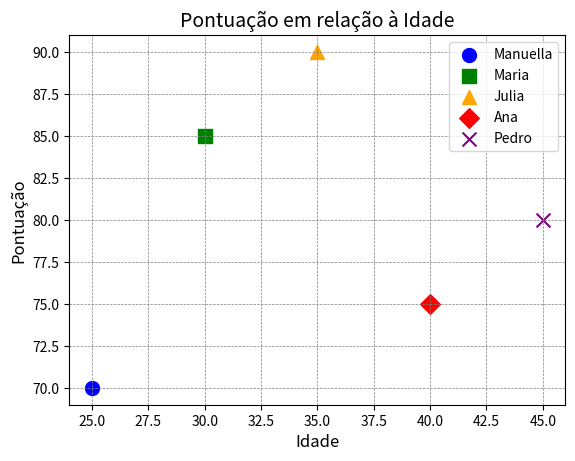

Here is the Python script that generated this plot:
import pandas as pd
import matplotlib.pyplot as plt

dados = {
    'Nome': ['Manuella', 'Maria', 'Julia', 'Ana', 'Pedro'],
    'Idade': [25, 30, 35, 40, 45],
    'Pontuação': [70, 85, 90, 75, 80]
}

df = pd.DataFrame(dados)

# Cores e marcadores
cores = ['blue', 'green', 'orange', 'red', 'purple']
marcadores = ['o', 's', '^', 'D', 'x']

# Gráfico de dispersão
for i in range(len(df)):
    plt.scatter(df['Idade'][i], df['Pontuação'][i], color=cores[i], marker=marcadores[i], s=100, label=df['Nome'][i])

# Título e rótulos
plt.title('Pontuação em relação à Idade', fontsize=14)
plt.xlabel('Idade', fontsize=12)
plt.ylabel('Pontuação', fontsize=12)

# Grade
plt.grid(color='gray', linestyle='--', linewidth=0.5)

# Legenda com posicionamento automático
plt.legend(loc='best')

# Fonte
plt.xticks(fontsize=10)
plt.yticks(fontsize=10)

plt.show()